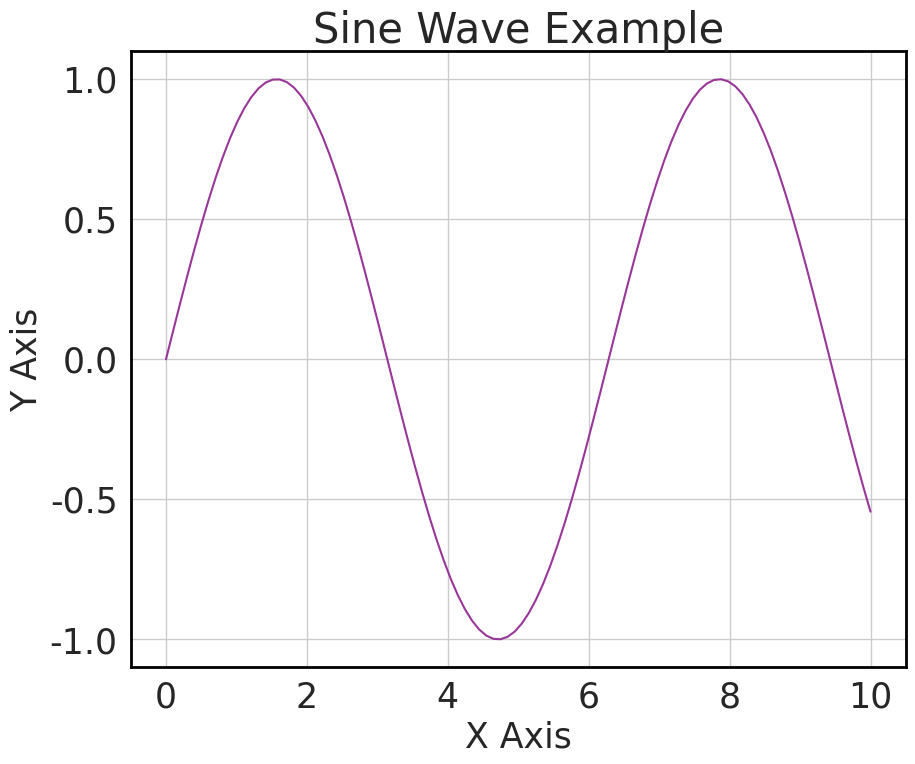

Reproduce this figure in Python.
import seaborn as sns
import matplotlib.pyplot as plt
import numpy as np

# 设置 Seaborn 风格
sns.set(style='whitegrid')

# 设置全局字体为 Times New Roman（英文）和 SimHei（中文）
plt.rcParams['font.family'] = ['Times New Roman', 'SimHei']

# 自定义调色板
color_science = [
    (153, 55, 153),   # #993799
    (254, 136, 0),    # #FE8800
    (50, 90, 160),    # #325AA0
    (100, 100, 100),  # #646464
    (66, 153, 56),    # #429938
    (245, 113, 109),  # #F5716D
    (255, 172, 96),   # #FFAC60
    (97, 172, 255)    # #61ACFF
]

# 将 RGB 颜色转换为 [0, 1] 范围
color_science_normalized = [np.array(color) / 255.0 for color in color_science]

# 示例数据
x = np.linspace(0, 10, 100)
y = np.sin(x)  # 正弦波

# 绘制曲线图
plt.figure(figsize=(10, 8))
sns.lineplot(x=x, y=y, color=color_science_normalized[0])  # 使用自定义颜色

# 设置标题和标签
plt.title('Sine Wave Example', fontsize=30)  # 设置英文标题
plt.xlabel('X Axis', fontsize=25)
plt.ylabel('Y Axis', fontsize=25)

# 自动调整坐标轴范围以适应数据
plt.axis('tight')  # 自动调整坐标轴范围到数据的边界

# 或者，也可以手动调整 x 和 y 坐标轴范围：
# plt.gca().set_xlim([min(x), max(x)])  # 设置 x 轴范围
# plt.gca().set_ylim([min(y), max(y)])  # 设置 y 轴范围

# 调整坐标轴刻度和标签的字体大小
plt.tick_params(axis='both', which='major', labelsize=25)

# 绘制黑色框线
for ax in plt.gca().spines:
    plt.gca().spines[ax].set_visible(True)
    plt.gca().spines[ax].set_color('black')
    plt.gca().spines[ax].set_linewidth(2)

# 显示图形
plt.show()
